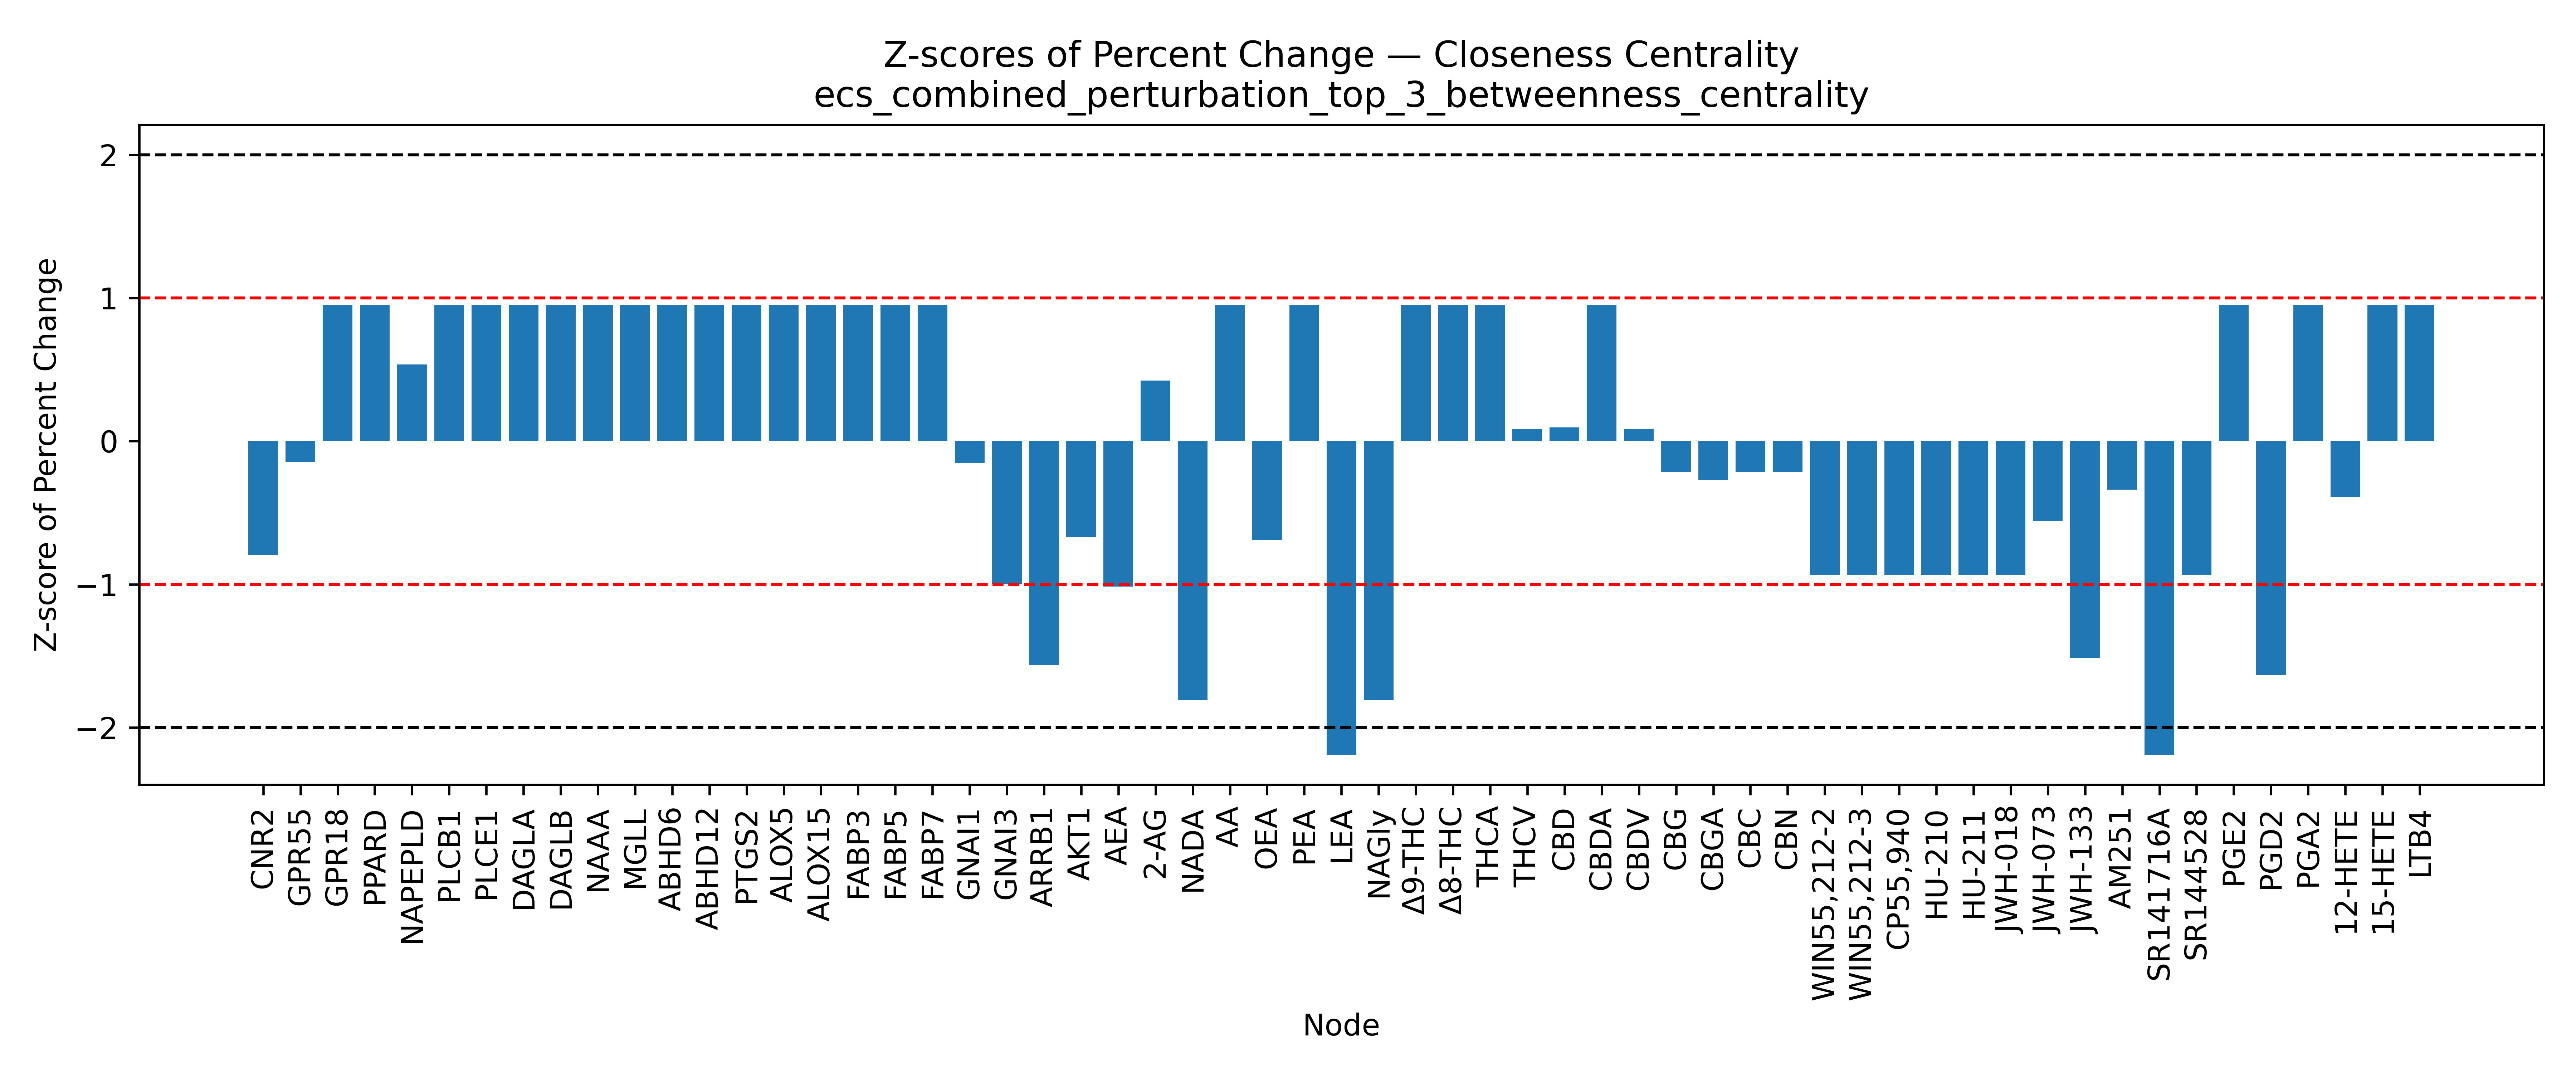

Values plotted in this chart, from the file beside it:
Node, Percent Change, Z Score, Mean (Percent Change), Std (Percent Change)
CNR2, -53.8, -0.795, -27.48, 33.1
GPR55, -32.21, -0.1428, -27.48, 33.1
GPR18, 3.947, 0.9496, -27.48, 33.1
GPR119, , , -27.48, 33.1
TRPV2, , , -27.48, 33.1
TRPV3, , , -27.48, 33.1
TRPV4, , , -27.48, 33.1
PPARD, 3.947, 0.9496, -27.48, 33.1
PPARG, , , -27.48, 33.1
NR1I2, , , -27.48, 33.1
NAPEPLD, -9.798, 0.5343, -27.48, 33.1
PLCB1, 3.947, 0.9496, -27.48, 33.1
PLCE1, 3.947, 0.9496, -27.48, 33.1
DAGLA, 3.947, 0.9496, -27.48, 33.1
DAGLB, 3.947, 0.9496, -27.48, 33.1
FAAH, , , -27.48, 33.1
NAAA, 3.947, 0.9496, -27.48, 33.1
MGLL, 3.947, 0.9496, -27.48, 33.1
ABHD6, 3.947, 0.9496, -27.48, 33.1
ABHD12, 3.947, 0.9496, -27.48, 33.1
PTGS2, 3.947, 0.9496, -27.48, 33.1
ALOX5, 3.947, 0.9496, -27.48, 33.1
ALOX12, , , -27.48, 33.1
ALOX15, 3.947, 0.9496, -27.48, 33.1
FABP1, , , -27.48, 33.1
FABP3, 3.947, 0.9496, -27.48, 33.1
FABP5, 3.947, 0.9496, -27.48, 33.1
FABP7, 3.947, 0.9496, -27.48, 33.1
HSPA1A, , , -27.48, 33.1
SLCO2B1, , , -27.48, 33.1
SLC22A5, , , -27.48, 33.1
GNAI1, -32.47, -0.1507, -27.48, 33.1
GNAI2, , , -27.48, 33.1
GNAI3, -60.5, -0.9974, -27.48, 33.1
ARRB1, -79.21, -1.563, -27.48, 33.1
GRK2, , , -27.48, 33.1
AKT1, -49.72, -0.6716, -27.48, 33.1
AEA, -61.09, -1.015, -27.48, 33.1
2-AG, -13.52, 0.422, -27.48, 33.1
Noladin, , , -27.48, 33.1
Virodhamine, , , -27.48, 33.1
NADA, -87.33, -1.808, -27.48, 33.1
AA, 3.947, 0.9496, -27.48, 33.1
OEA, -50.3, -0.6892, -27.48, 33.1
PEA, 3.947, 0.9496, -27.48, 33.1
LEA, -100.0, -2.191, -27.48, 33.1
NAGly, -87.33, -1.808, -27.48, 33.1
Δ9-THC, 3.947, 0.9496, -27.48, 33.1
Δ8-THC, 3.947, 0.9496, -27.48, 33.1
THCA, 3.947, 0.9496, -27.48, 33.1
THCV, -24.64, 0.08586, -27.48, 33.1
CBD, -24.3, 0.09615, -27.48, 33.1
CBDA, 3.947, 0.9496, -27.48, 33.1
CBDV, -24.64, 0.08586, -27.48, 33.1
CBG, -34.6, -0.2148, -27.48, 33.1
CBGA, -36.48, -0.2717, -27.48, 33.1
CBC, -34.6, -0.2148, -27.48, 33.1
CBN, -34.6, -0.2148, -27.48, 33.1
CBL, , , -27.48, 33.1
WIN55,212-2, -58.42, -0.9346, -27.48, 33.1
... 17 more rows
